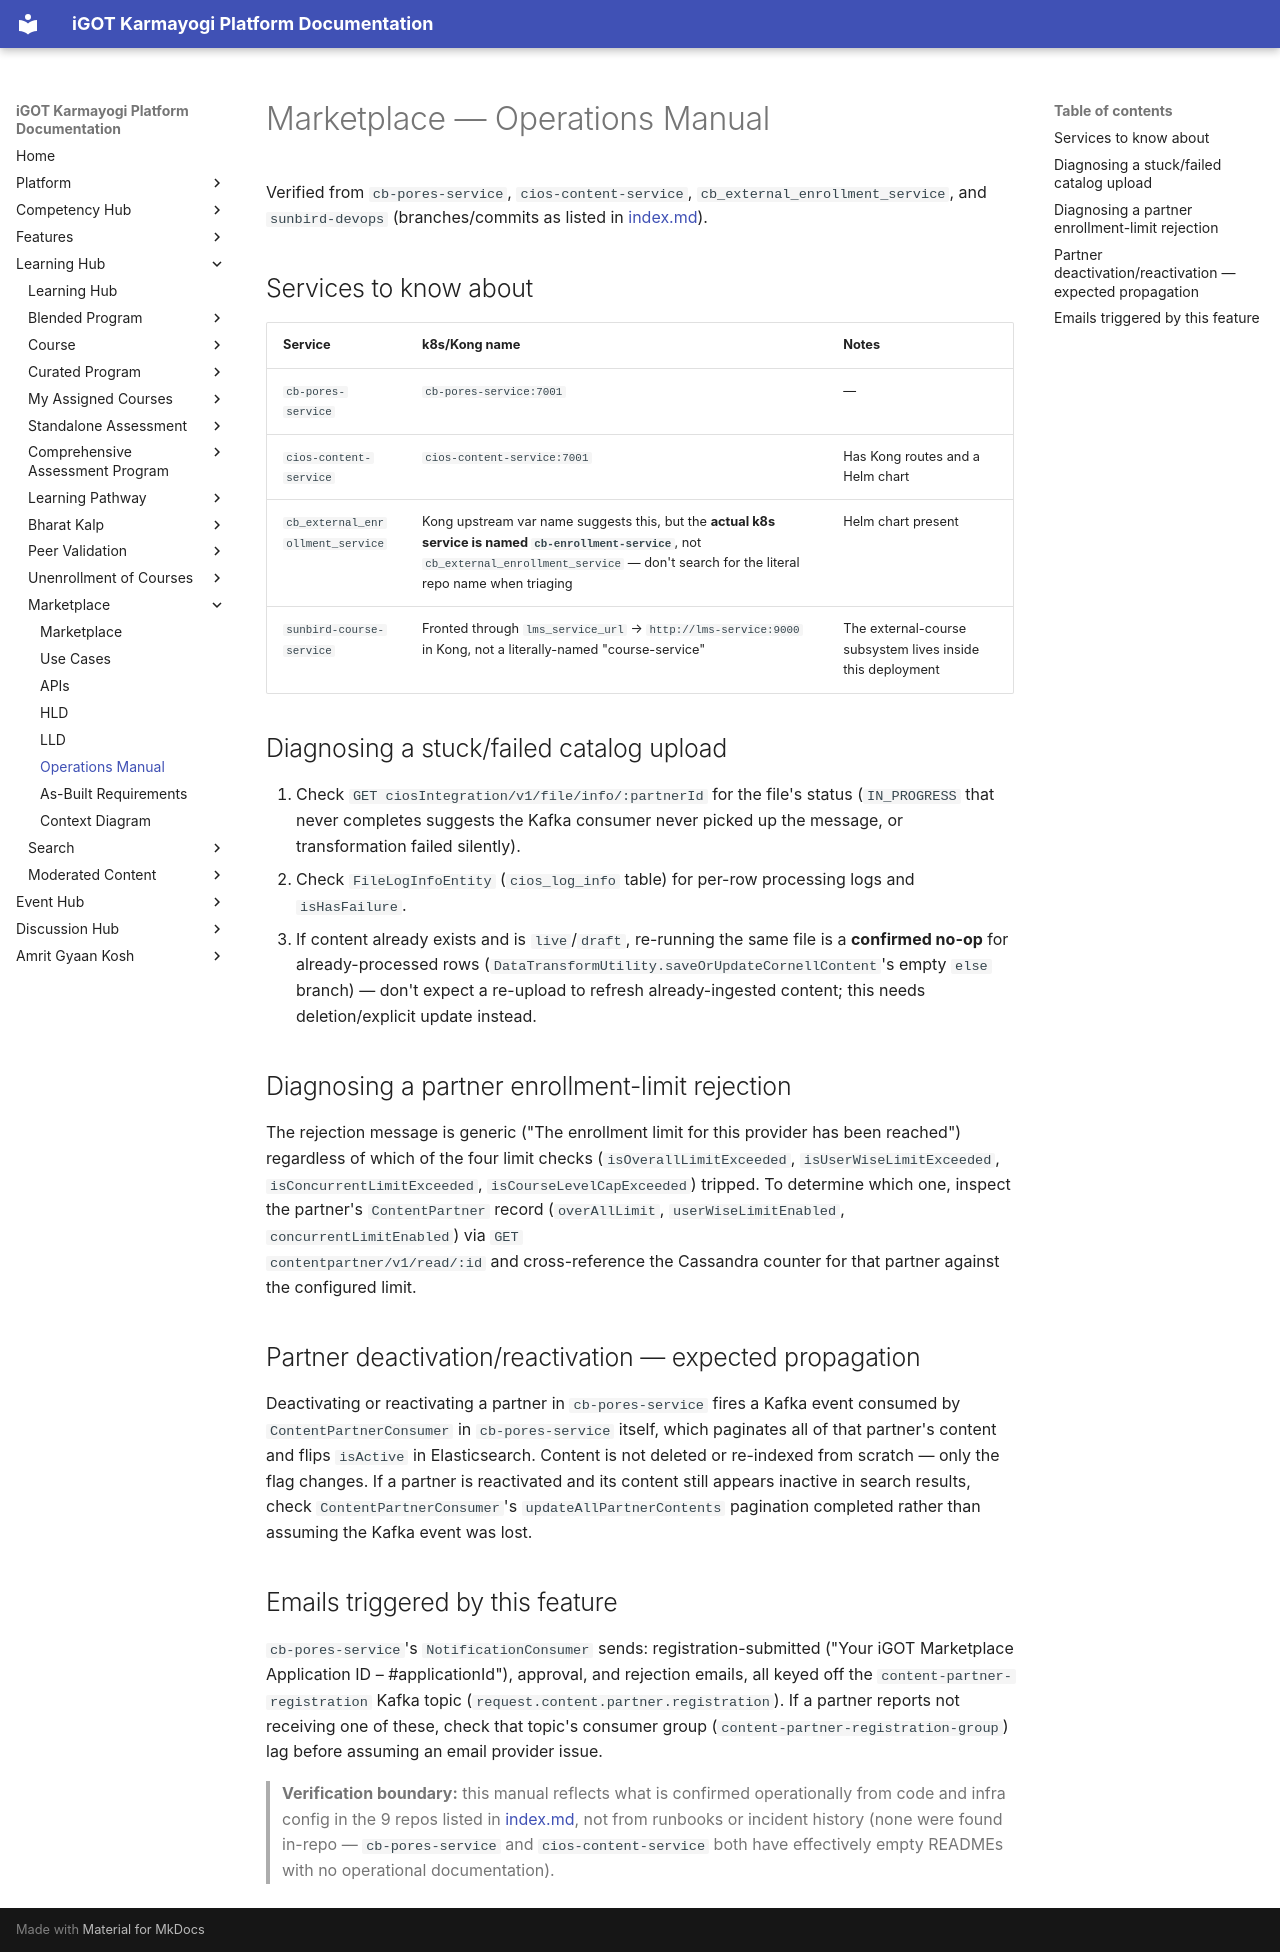

repository: KB-iGOT/igot-docs · page: learning-hub/marketplace/operations-manual/index.html · generator: mkdocs

# Marketplace — Operations Manual

Verified from `cb-pores-service`, `cios-content-service`,
`cb_external_enrollment_service`, and `sunbird-devops` (branches/commits as
listed in [index.md](index.md)).

## Services to know about

| Service | k8s/Kong name | Notes |
|---|---|---|
| `cb-pores-service` | `cb-pores-service:7001` | — |
| `cios-content-service` | `cios-content-service:7001` | Has Kong routes and a Helm chart |
| `cb_external_enrollment_service` | Kong upstream var name suggests this, but the **actual k8s service is named `cb-enrollment-service`**, not `cb_external_enrollment_service` — don't search for the literal repo name when triaging | Helm chart present |
| `sunbird-course-service` | Fronted through `lms_service_url` → `http://lms-service:9000` in Kong, not a literally-named "course-service" | The external-course subsystem lives inside this deployment |

## Diagnosing a stuck/failed catalog upload

1. Check `GET ciosIntegration/v1/file/info/:partnerId` for the file's
   status (`IN_PROGRESS` that never completes suggests the Kafka consumer
   never picked up the message, or transformation failed silently).
2. Check `FileLogInfoEntity` (`cios_log_info` table) for per-row
   processing logs and `isHasFailure`.
3. If content already exists and is `live`/`draft`, re-running the same
   file is a **confirmed no-op** for already-processed rows
   (`DataTransformUtility.saveOrUpdateCornellContent`'s empty `else`
   branch) — don't expect a re-upload to refresh already-ingested content;
   this needs deletion/explicit update instead.

## Diagnosing a partner enrollment-limit rejection

The rejection message is generic ("The enrollment limit for this provider
has been reached") regardless of which of the four limit checks
(`isOverallLimitExceeded`, `isUserWiseLimitExceeded`,
`isConcurrentLimitExceeded`, `isCourseLevelCapExceeded`) tripped. To
determine which one, inspect the partner's `ContentPartner` record
(`overAllLimit`, `userWiseLimitEnabled`, `concurrentLimitEnabled`) via `GET
contentpartner/v1/read/:id` and cross-reference the Cassandra counter for
that partner against the configured limit.

## Partner deactivation/reactivation — expected propagation

Deactivating or reactivating a partner in `cb-pores-service` fires a Kafka
event consumed by `ContentPartnerConsumer` in `cb-pores-service` itself,
which paginates all of that partner's content and flips `isActive` in
Elasticsearch. Content is not deleted or re-indexed from scratch — only
the flag changes. If a partner is reactivated and its content still
appears inactive in search results, check `ContentPartnerConsumer`'s
`updateAllPartnerContents` pagination completed rather than assuming the
Kafka event was lost.

## Emails triggered by this feature

`cb-pores-service`'s `NotificationConsumer` sends: registration-submitted
("Your iGOT Marketplace Application ID – #applicationId"),
approval, and rejection emails, all keyed off the
`content-partner-registration` Kafka topic
(`request.content.partner.registration`). If a partner reports not
receiving one of these, check that topic's consumer group
(`content-partner-registration-group`) lag before assuming an email
provider issue.

> **Verification boundary:** this manual reflects what is confirmed
> operationally from code and infra config in the 9 repos listed in
> [index.md](index.md), not from runbooks or incident history (none were
> found in-repo — `cb-pores-service` and `cios-content-service` both have
> effectively empty READMEs with no operational documentation).
